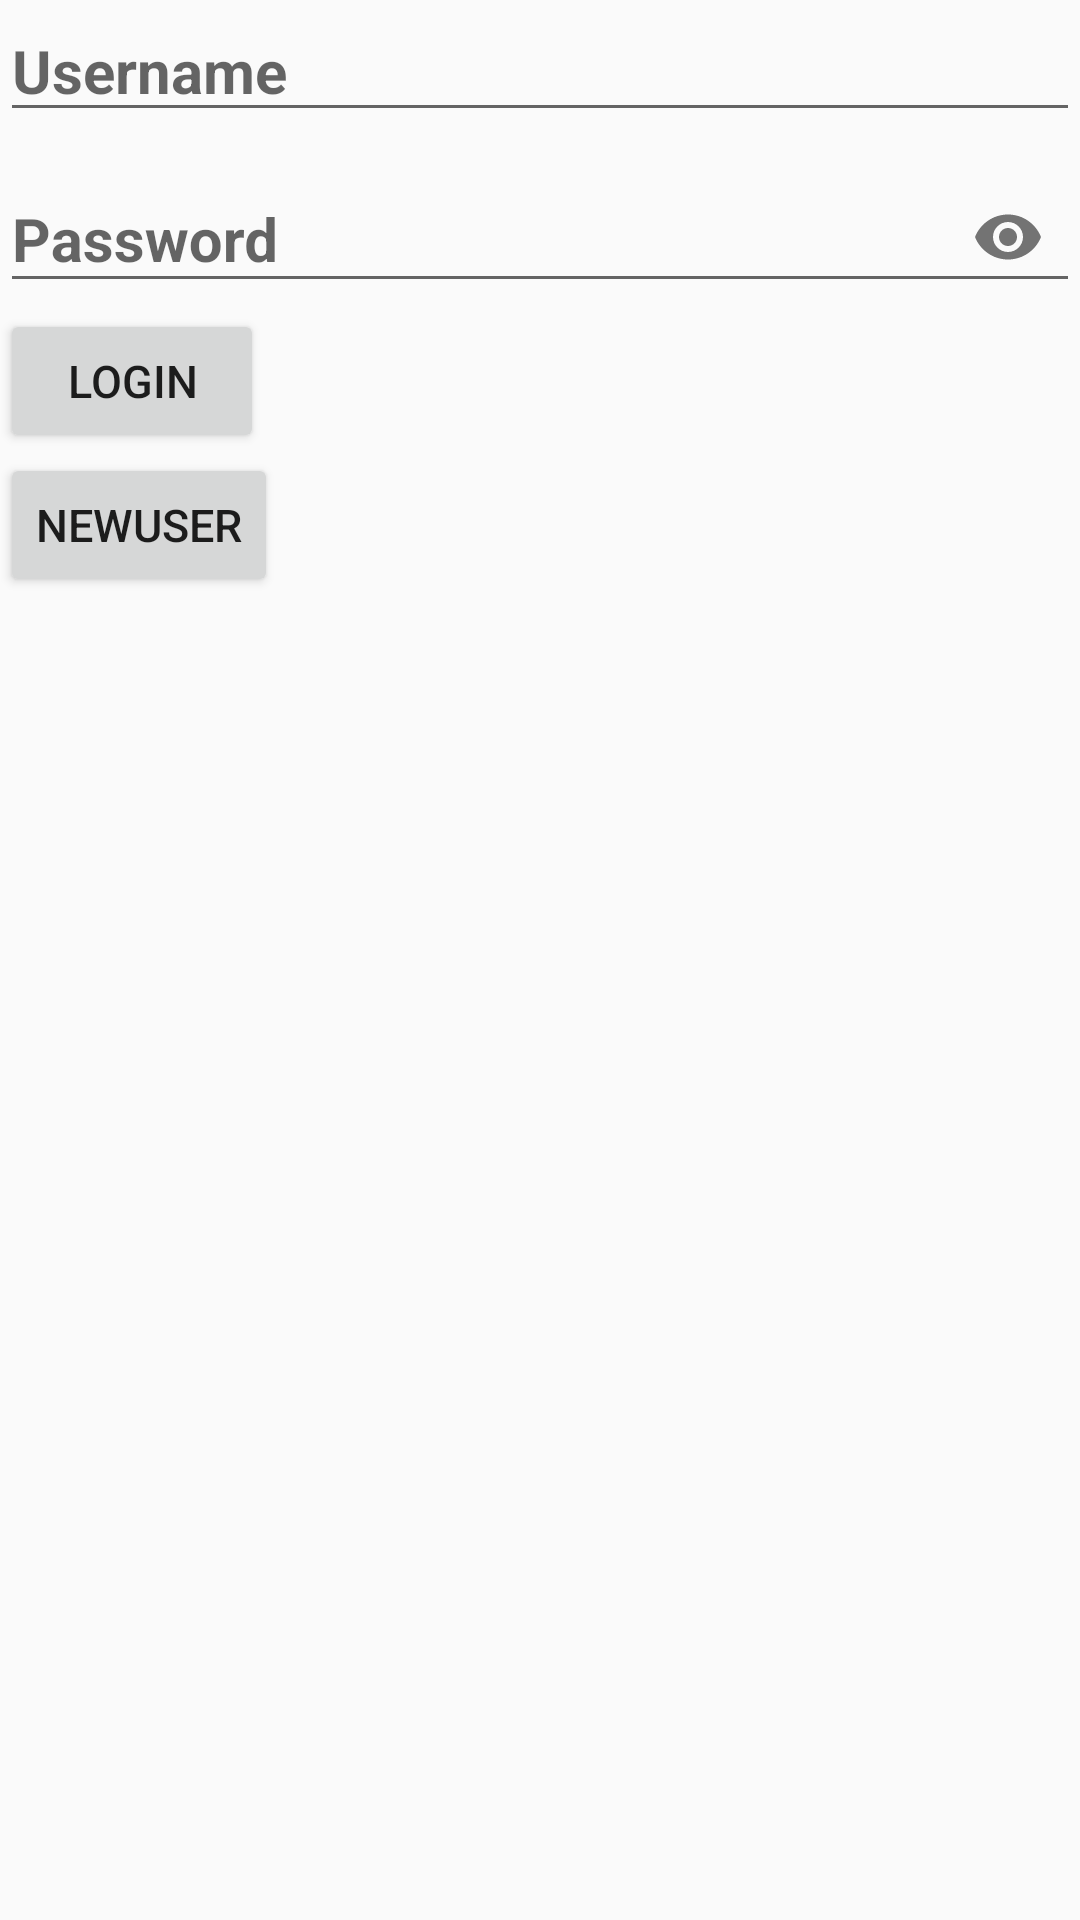

Layout XML and referenced resources for this Android screen:
<!-- AndroidManifest.xml: application theme AppTheme -->
<!-- res/layout/activity_login.xml -->
<?xml version="1.0" encoding="utf-8"?>
<LinearLayout xmlns:android="http://schemas.android.com/apk/res/android"
    xmlns:app="http://schemas.android.com/apk/res-auto"
    xmlns:tools="http://schemas.android.com/tools"
    android:layout_width="match_parent"
    android:layout_height="match_parent"
    android:orientation="vertical"
    tools:context="com.example.shiraz.get_your_cv.com.ashandilya.shiraz.get_your_cv.LoginActivity">

    <EditText
        android:layout_width="match_parent"
        android:layout_height="wrap_content"
        android:hint="Username"
        android:textStyle="bold"
        android:id="@+id/et1"
        android:textSize="20sp"/>
    <com.google.android.material.textfield.TextInputLayout
        android:layout_width="match_parent"
        android:layout_height="wrap_content"
        app:passwordToggleEnabled="true">
    <com.google.android.material.textfield.TextInputEditText
        android:layout_width="match_parent"
        android:layout_height="wrap_content"
        android:id="@+id/et2"
        android:hint="@string/ed2"
        android:inputType="textPassword"
        android:textStyle="bold"
        android:textSize="20sp"/>
    </com.google.android.material.textfield.TextInputLayout>
    <Button
        android:layout_width="wrap_content"
        android:layout_height="wrap_content"
        android:text="@string/btn1"
        android:onClick="login"
        android:id="@+id/btn2"
        android:textSize="15sp"/>
    <Button
        android:layout_width="wrap_content"
        android:layout_height="wrap_content"
        android:text="@string/btn2"
        android:onClick="newuser"
        android:id="@+id/btn1"
        android:textSize="15sp"/>
</LinearLayout>
<!-- resources referenced by this layout -->
<resources>
  <string name="btn1">Login</string>
  <string name="btn2">NewUser</string>
  <string name="ed2">Password</string>
  <style name="AppTheme" parent="Theme.AppCompat.Light.NoActionBar">
          
          <item name="colorPrimary">@color/colorPrimary</item>
          <item name="colorPrimaryDark">@color/colorPrimaryDark</item>
          <item name="colorAccent">@color/colorAccent</item>
      </style>
  <color name="colorPrimary">#ffffff</color>
  <color name="colorPrimaryDark">#000000</color>
  <color name="colorAccent">#FF4081</color>
</resources>
